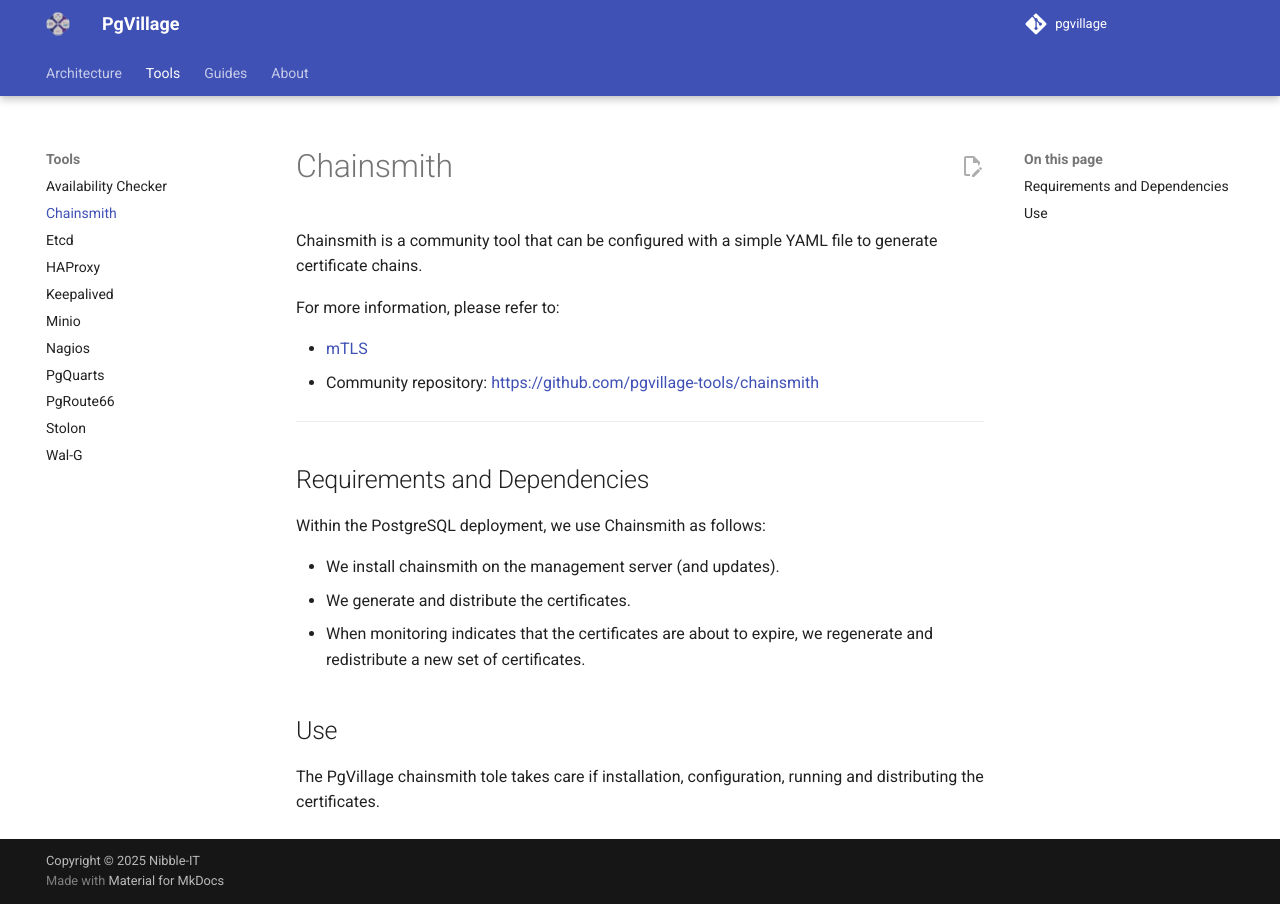

repository: pgvillage/pgvillage · page: v1.2.x/tools/chainsmith/index.html · generator: mkdocs

---
title: Chainsmith
summary: A description of the tool for generating certificate chains as used for mTLS in PgVillage
authors:
  - Sebas Mannem
  - Snehal Kapure
date: 2025-11-11
---

# Chainsmith

Chainsmith is a community tool that can be configured with a simple YAML file to generate certificate chains.

For more information, please refer to:

- [mTLS](../architecture/mtls.md)
- Community repository: [https://github.com/pgvillage-tools/chainsmith](https://github.com/pgvillage-tools/chainsmith)

---

## Requirements and Dependencies

Within the PostgreSQL deployment, we use Chainsmith as follows:

- We install chainsmith on the management server (and updates).
- We generate and distribute the certificates.
- When monitoring indicates that the certificates are about to expire, we regenerate and redistribute a new set of certificates.

## Use

The PgVillage chainsmith tole takes care if installation, configuration, running and distributing the certificates.
